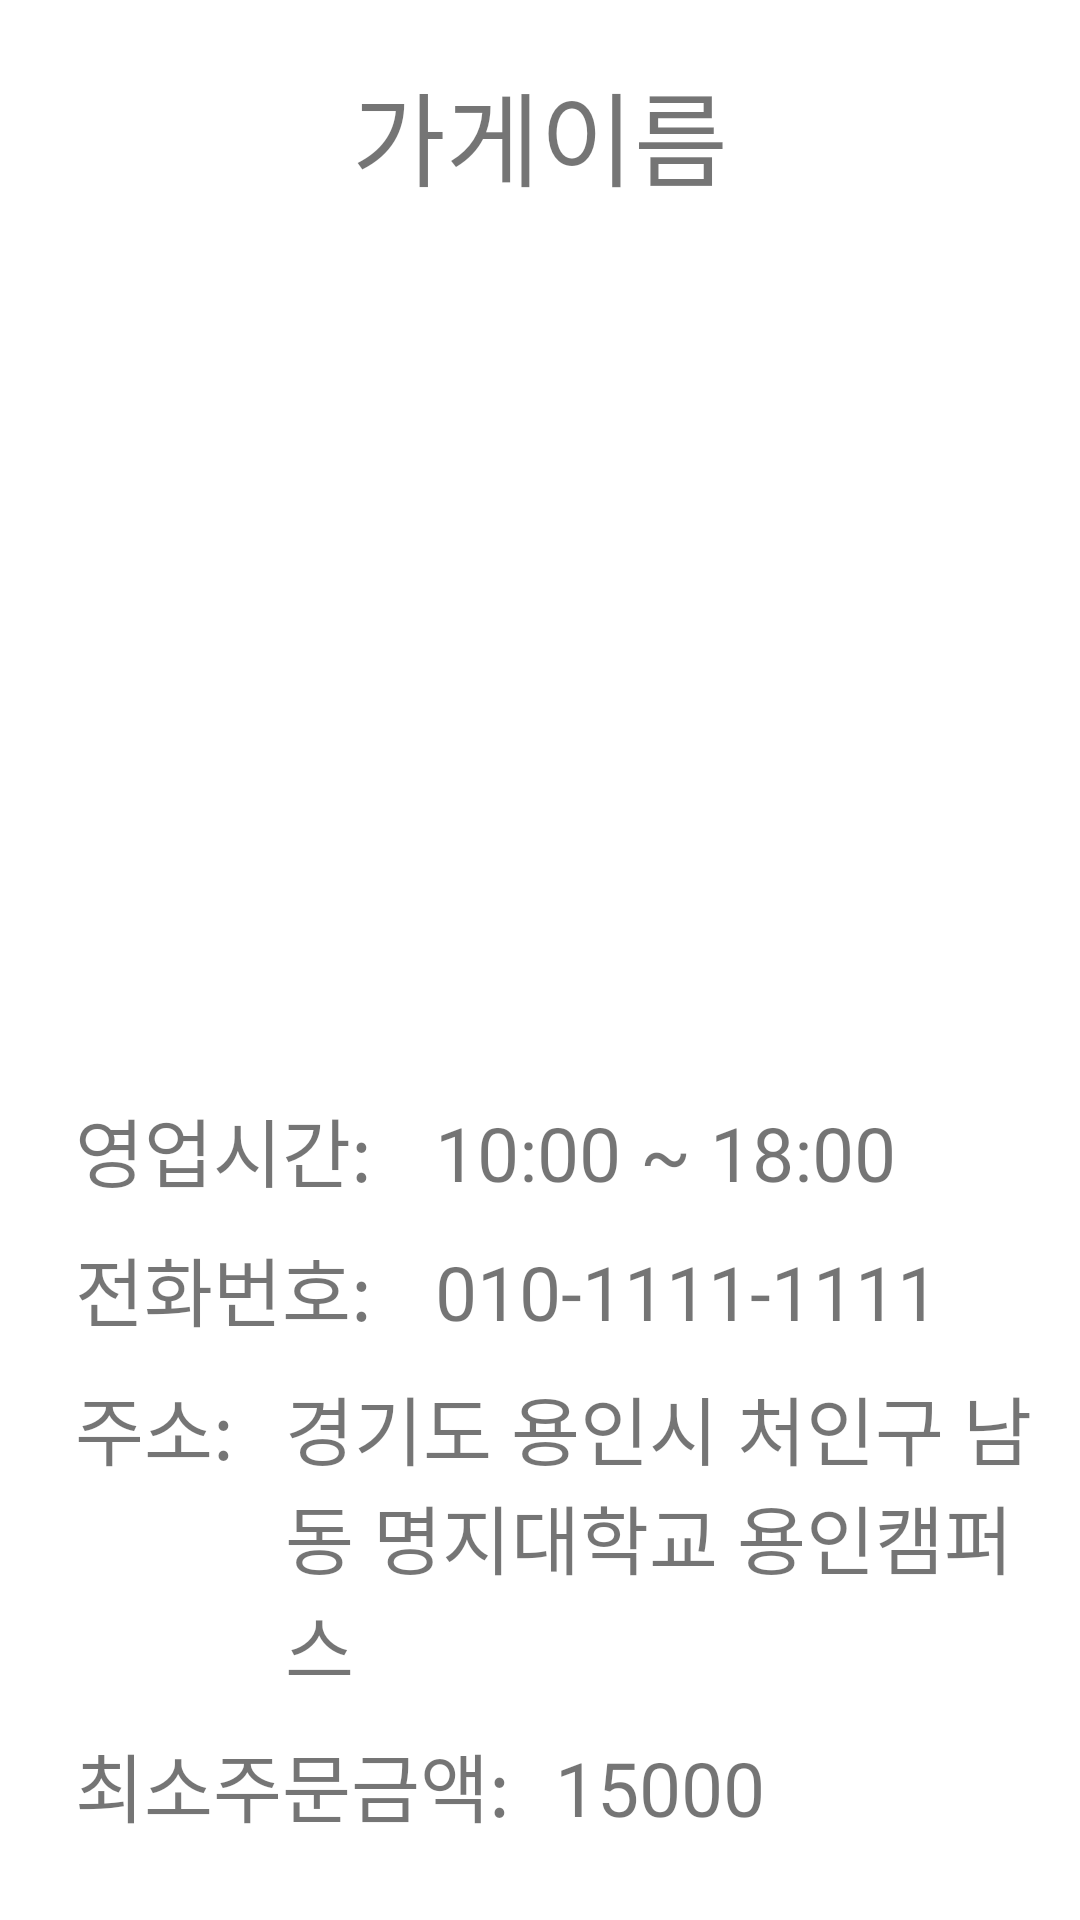

Here is an Android app screen rendered from its layout file. Give the layout XML and the strings, colors and styles it references.
<!-- AndroidManifest.xml: application theme AppTheme -->
<!-- res/layout/activity_user_cafe_info.xml -->
<?xml version="1.0" encoding="utf-8"?>
<LinearLayout xmlns:android="http://schemas.android.com/apk/res/android"
    xmlns:app="http://schemas.android.com/apk/res-auto"
    xmlns:tools="http://schemas.android.com/tools"
    android:layout_width="match_parent"
    android:layout_height="match_parent"
    android:orientation="vertical"
    android:layout_weight="1"
    tools:context=".UserCafeInfoActivity">

    <TextView
        android:id="@+id/tv_name"
        android:layout_width="match_parent"
        android:layout_height="50dp"
        android:text="가게이름"
        android:textSize="34sp"
        android:gravity="center"
        android:layout_marginTop="20dp"
        android:layout_marginBottom="20dp"
        app:layout_constraintTop_toTopOf="parent"
        tools:layout_editor_absoluteX="167dp" />

    <ImageView
        android:id="@+id/shopPicture"
        android:layout_width="match_parent"
        android:layout_height="250dp"
        app:srcCompat="@drawable/coffee"
        android:layout_marginBottom="20dp"/>


    <LinearLayout
        android:layout_width="match_parent"
        android:layout_height="wrap_content"
        android:orientation="horizontal"
        android:layout_margin="5dp">
        <TextView
            android:layout_width="120dp"
            android:layout_height="wrap_content"
            android:paddingLeft="20dp"
            android:text="영업시간: "
            android:textSize="25sp" />
        <TextView
            android:id="@+id/inputTime"
            android:layout_width="match_parent"
            android:layout_height="wrap_content"
            android:paddingLeft="20dp"
            android:text="10:00 ~ 18:00 "
            android:textSize="25sp"/>
    </LinearLayout>

    <LinearLayout
        android:layout_width="match_parent"
        android:layout_height="wrap_content"
        android:orientation="horizontal"
        android:layout_margin="5dp">
        <TextView
            android:layout_width="120dp"
            android:layout_height="wrap_content"
            android:paddingLeft="20dp"
            android:text="전화번호: "
            android:textSize="25sp" />
        <TextView
            android:id="@+id/call"
            android:layout_width="match_parent"
            android:layout_height="wrap_content"
            android:paddingLeft="20dp"
            android:text="010-1111-1111 "
            android:textSize="25sp"/>
    </LinearLayout>
    <LinearLayout
        android:layout_width="match_parent"
        android:layout_height="wrap_content"
        android:orientation="horizontal"
        android:layout_margin="5dp">
        <TextView
            android:layout_width="90dp"
            android:layout_height="wrap_content"
            android:paddingLeft="20dp"
            android:text="주소: "
            android:textSize="25sp" />
        <TextView
            android:id="@+id/address"
            android:layout_width="match_parent"
            android:layout_height="wrap_content"
            android:text="경기도 용인시 처인구 남동 명지대학교 용인캠퍼스"
            android:textSize="25sp"/>
    </LinearLayout>
    <LinearLayout
        android:layout_width="match_parent"
        android:layout_height="wrap_content"
        android:orientation="horizontal"
        android:layout_margin="5dp">
        <TextView
            android:layout_width="180dp"
            android:layout_height="wrap_content"
            android:paddingLeft="20dp"
            android:text="최소주문금액: "
            android:textSize="25sp" />
        <TextView
            android:id="@+id/lowOrder"
            android:layout_width="match_parent"
            android:layout_height="wrap_content"
            android:text="15000"
            android:textSize="25sp"/>
    </LinearLayout>


    <LinearLayout
        android:layout_width="match_parent"
        android:layout_height="wrap_content"
        android:orientation="vertical">

        <androidx.appcompat.widget.AppCompatButton
            android:background="@drawable/button"
            android:id="@+id/getmenu"
            android:layout_width="100dp"
            android:layout_height="50dp"
            android:layout_gravity="right"
            android:layout_marginRight="20dp"
            android:layout_marginTop="30dp"
            android:layout_weight="1"
            android:text="메뉴보기" />

    </LinearLayout>
</LinearLayout>
<!-- resources referenced by this layout -->
<resources>

</resources>
